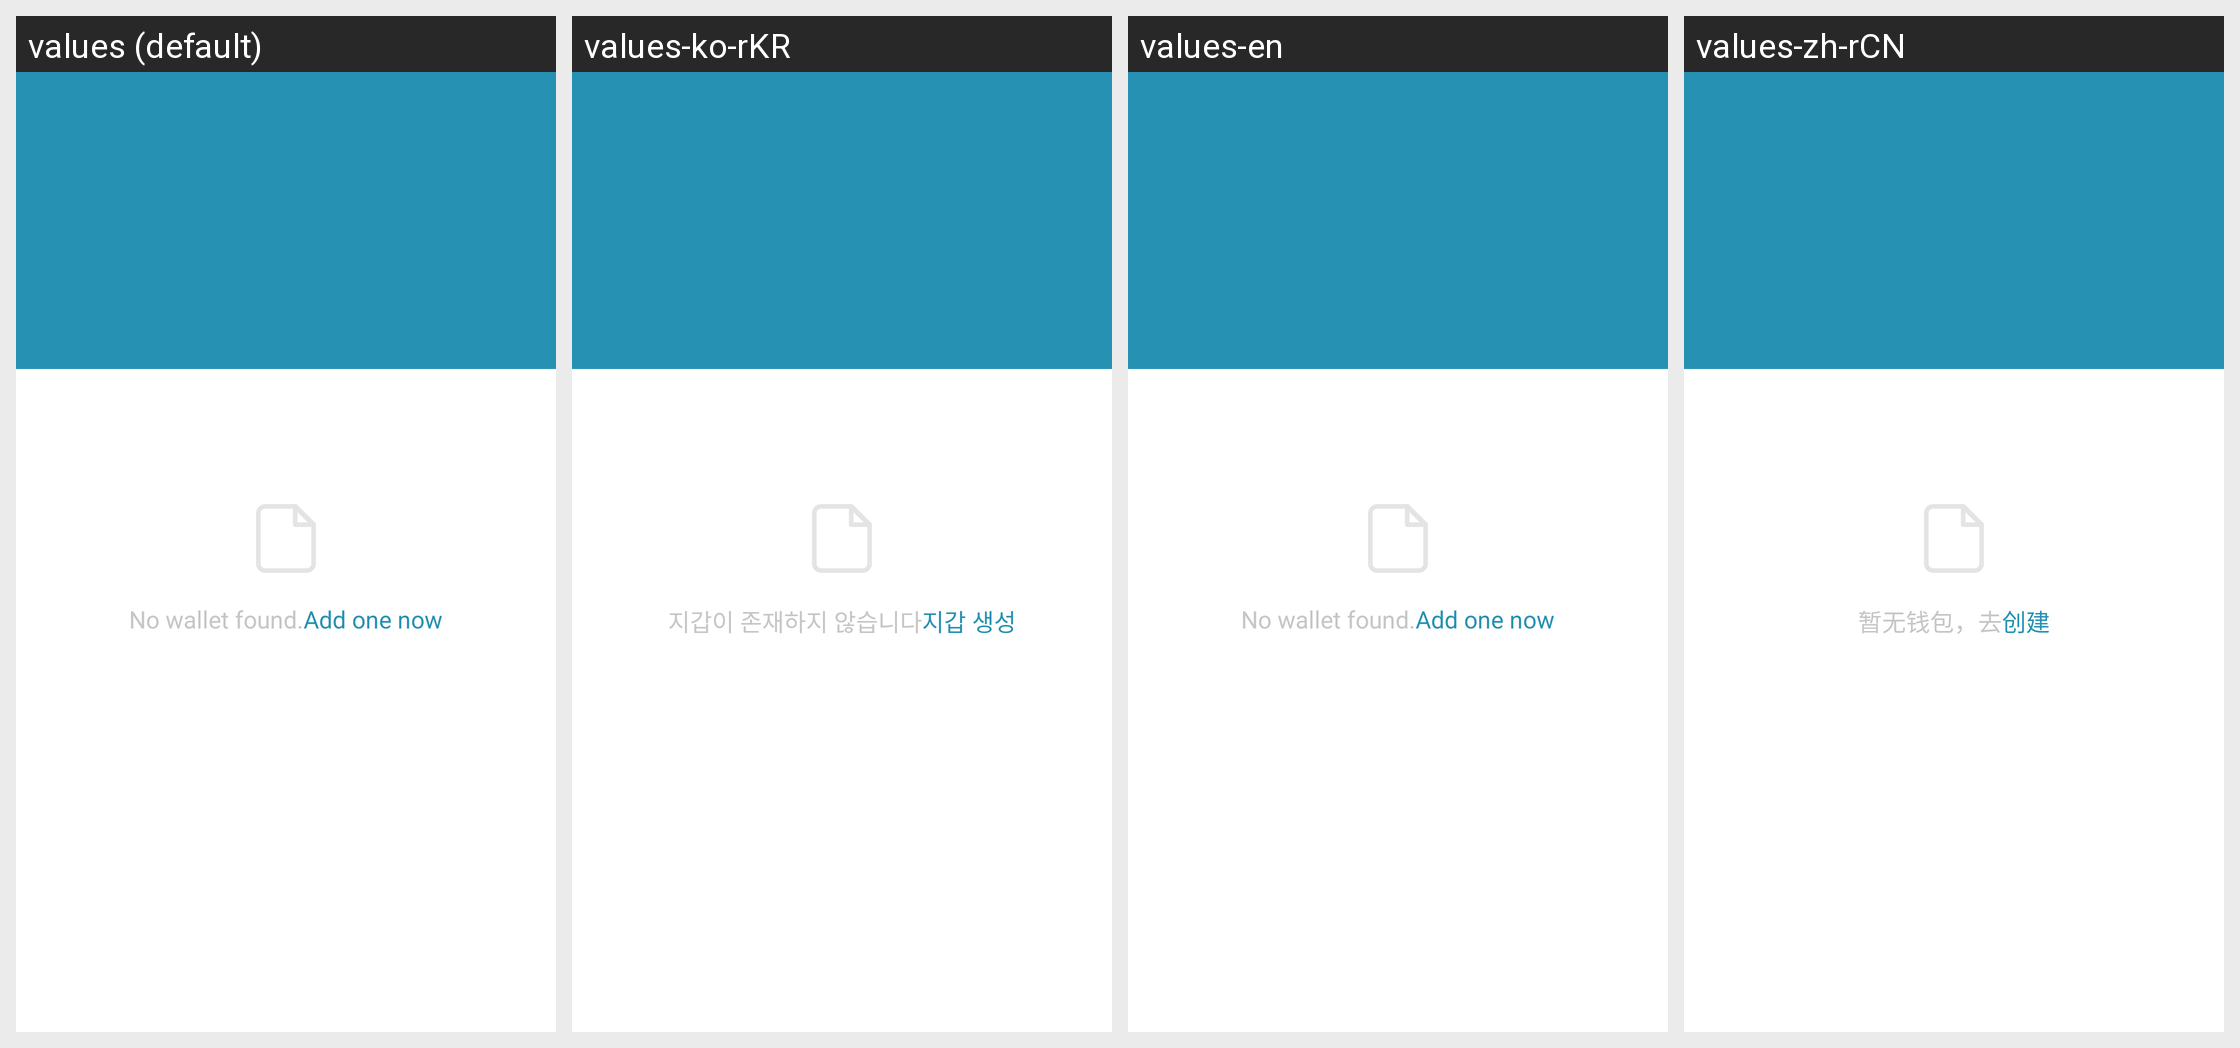

For this localized Android screen grid, give each drawn string resource with its value in every locale shown.
Android screen res/layout/activity_manage_wallet_home.xml rendered under 4 locales, left to right: values (default), values-ko-rKR, values-en, values-zh-rCN. Device: Nexus 5 (rendered at 1080×1920; each locale shown at half size, 540×960, under a caption strip naming it); theme AppTheme.
Strings drawn on this screen, with the default value and each locale's value (text and hints the layout hard-codes, and strings that could not be matched under every locale, appear in the picture but are not listed):

wallet_manage_no_wallet
  values: No wallet found.
  values-ko-rKR: 지갑이 존재하지 않습니다
  values-en: No wallet found.
  values-zh-rCN: 暂无钱包，去

wallet_manage_create
  values: Add one now
  values-ko-rKR: 지갑 생성
  values-en: Add one now
  values-zh-rCN: 创建
